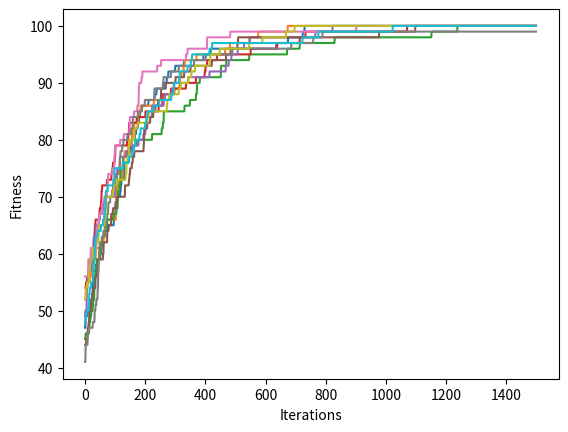

Python code for this plot:
import numpy as np
import matplotlib.pyplot as plt
from random import randint
from random import random as rand

def new_individual(length):
    return [randint(0, 1) for _ in range(length)]

def fitness(individual):
    return np.sum(individual)

def flip(individual, p):
    return [int(not bit) if rand() < p else bit for bit in individual]

def genetic_algorithm(fitness, length, max_gen):
    p = 1 / length
    individual = new_individual(length)
    history = [fitness(individual)]

    for _ in range(max_gen - 1):
        x_m = flip(individual, p)
        if fitness(x_m) > fitness(individual):
            individual = x_m
        history += [fitness(individual)]

    print("Best individual: ", individual)
    print("Fitness: ", fitness(individual))
    plt.xlabel("Iterations")
    plt.ylabel("Fitness")
    plt.plot(range(0, max_gen), history)
    #plt.show()

def main():
    genetic_algorithm(fitness, 100, 1500)

if __name__ == "__main__":
    for _ in range(10):
        main()
